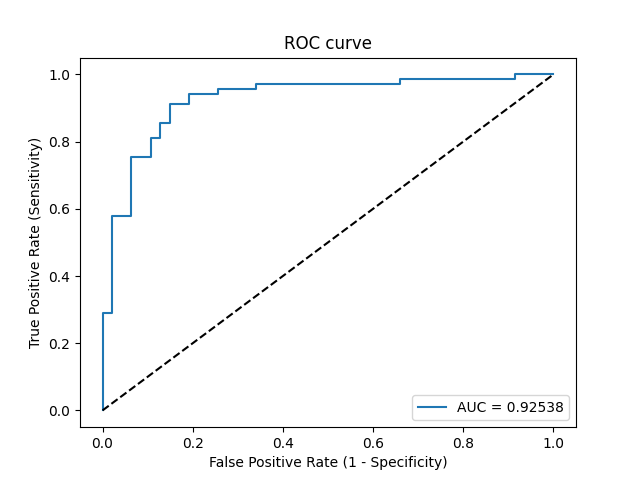

Source data for this figure (header and first rows):
Threshold, Sensitivity, Specificity, NPV, PPV
inf, 0.0, 1.0, 0.4052, 0
0.9995, 0.01449, 1.0, 0.4087, 1.0
0.9397, 0.2899, 1.0, 0.4896, 1.0
0.9261, 0.2899, 0.9787, 0.4842, 0.9524
0.8206, 0.5797, 0.9787, 0.6133, 0.9756
0.8082, 0.5797, 0.9362, 0.6027, 0.9302
0.7374, 0.7536, 0.9362, 0.7213, 0.9455
0.7257, 0.7536, 0.8936, 0.7119, 0.9123
0.7157, 0.8116, 0.8936, 0.7636, 0.918
0.7133, 0.8116, 0.8723, 0.7593, 0.9032
0.7011, 0.8551, 0.8723, 0.8039, 0.9077
0.7005, 0.8551, 0.8511, 0.8, 0.8939
0.6787, 0.913, 0.8511, 0.8696, 0.9
0.658, 0.913, 0.8085, 0.8636, 0.875
0.6276, 0.942, 0.8085, 0.9048, 0.8784
0.6023, 0.942, 0.7447, 0.8974, 0.8442
0.6014, 0.9565, 0.7447, 0.9211, 0.8462
0.5898, 0.9565, 0.6596, 0.9118, 0.8049
0.5897, 0.971, 0.6596, 0.9394, 0.8072
0.5471, 0.971, 0.3404, 0.8889, 0.6837
0.5467, 0.9855, 0.3404, 0.9412, 0.6869
0.5275, 0.9855, 0.08511, 0.8, 0.6126
0.5238, 1.0, 0.08511, 1.0, 0.6161
0.505, 1.0, 0.0, 0, 0.5948
